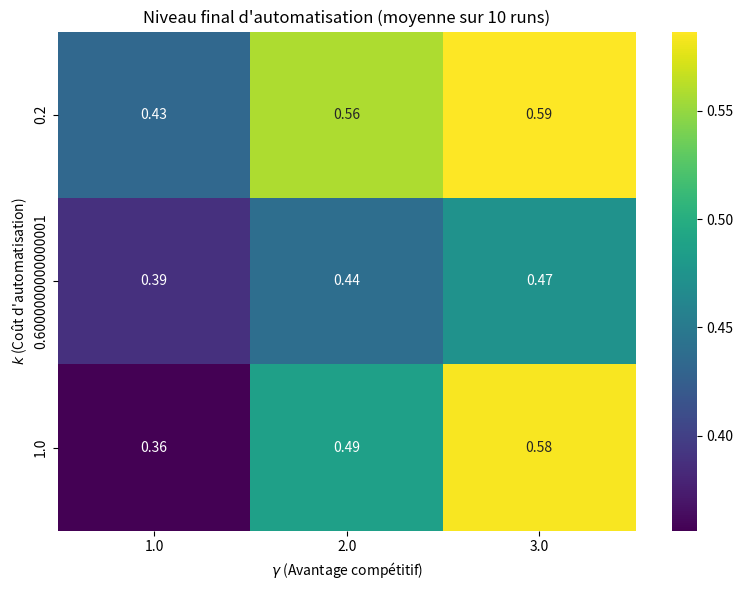
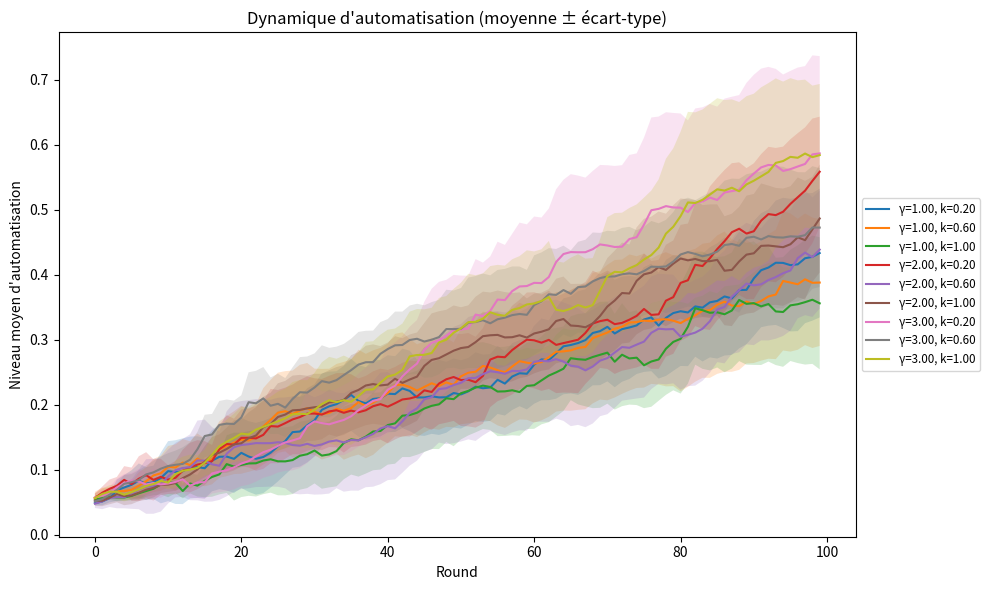

Recreate these plots in Python, in order.
import numpy as np
import pandas as pd
import matplotlib.pyplot as plt
import seaborn as sns

# --- Paramètres ---
N_firms = 10
T = 100
beta = 1.0
mutation_rate = 0.05
runs_per_setting = 10
gammas = np.linspace(1.0, 3.0, 3)  # Simplifié à 3 valeurs
ks = np.linspace(0.2, 1.0, 3)  # Simplifié à 3 valeurs
alpha = 0.7  # Propension à consommer
phi = 0.5  # Impact de la demande sur les profits


# --- Fonction de profit avec demande ---
def profit(a_i, a_j, gamma, beta, k, all_a, alpha, phi):
    D = alpha * np.mean(1 - all_a)  # Demande = alpha × moyenne des employés humains
    return (
        gamma * a_i * (1 - a_j)
        + beta * a_i
        - k * a_i**2
        + (gamma + beta + k) * (2 * D - 1)
    )


# --- Simulation ---
def simulate(gamma, k):
    automation_levels = np.random.rand(N_firms) / 10
    history = []
    for t in range(T):
        new_levels = automation_levels.copy()
        profits = np.array(
            [
                profit(
                    a_i,
                    np.mean(np.delete(automation_levels, i)),
                    gamma,
                    beta,
                    k,
                    automation_levels,
                    alpha,
                    phi,
                )
                for i, a_i in enumerate(automation_levels)
            ]
        )
        for i in range(N_firms):
            j = np.random.choice(np.delete(np.arange(N_firms), i))
            pi_i = profits[i]
            pi_j = profits[j]
            p_adopt = 1 / (1 + np.exp(-(pi_j - pi_i)))
            if np.random.rand() < p_adopt:
                new_levels[i] = automation_levels[j]
            if np.random.rand() < mutation_rate:
                new_levels[i] = np.clip(
                    automation_levels[i] + np.random.normal(scale=0.1), 0, 1
                )
        automation_levels[:] = new_levels
        history.append(np.mean(automation_levels))
    return history


# --- Collecte des résultats ---
records = []
for gamma in gammas:
    for k in ks:
        all_runs = []
        print(f"Simulation pour γ={gamma:.2f}, k={k:.2f}...")
        for run in range(runs_per_setting):
            history = simulate(gamma, k)
            all_runs.append(history)
            for t, avg_auto in enumerate(history):
                records.append(
                    {
                        "gamma": gamma,
                        "k": k,
                        "round": t,
                        "run": run,
                        "avg_automation": avg_auto,
                    }
                )

# --- Analyse des résultats ---
df = pd.DataFrame(records)
stats = (
    df.groupby(["gamma", "k", "round"])["avg_automation"]
    .agg(["mean", "std"])
    .reset_index()
)

# --- Heatmap des niveaux finaux ---
final_stats = stats[stats["round"] == T - 1]
pivot_heatmap = final_stats.pivot(index="k", columns="gamma", values="mean")
plt.figure(figsize=(8, 6))
sns.heatmap(pivot_heatmap, annot=True, fmt=".2f", cmap="viridis")
plt.title(f"Niveau final d'automatisation (moyenne sur {runs_per_setting} runs)")
plt.xlabel(r"$\gamma$ (Avantage compétitif)")
plt.ylabel(r"$k$ (Coût d'automatisation)")
plt.tight_layout()
plt.savefig("final_automation_heatmap.pdf")
plt.close()

# --- Dynamique avec bandes d'erreur ---
plt.figure(figsize=(10, 6))
for (gamma, k), group in stats.groupby(["gamma", "k"]):
    plt.plot(group["round"], group["mean"], label=f"γ={gamma:.2f}, k={k:.2f}")
    plt.fill_between(
        group["round"],
        group["mean"] - group["std"] / 2,
        group["mean"] + group["std"] / 2,
        alpha=0.2,
    )
plt.xlabel("Round")
plt.ylabel("Niveau moyen d'automatisation")
plt.title(f"Dynamique d'automatisation (moyenne ± écart-type)")
plt.legend(loc="center left", bbox_to_anchor=(1, 0.5), fontsize="small")
plt.tight_layout()
plt.savefig("automation_dynamics_stddev.pdf")
plt.close()

print("Simulations terminées. Graphiques enregistrés.")
